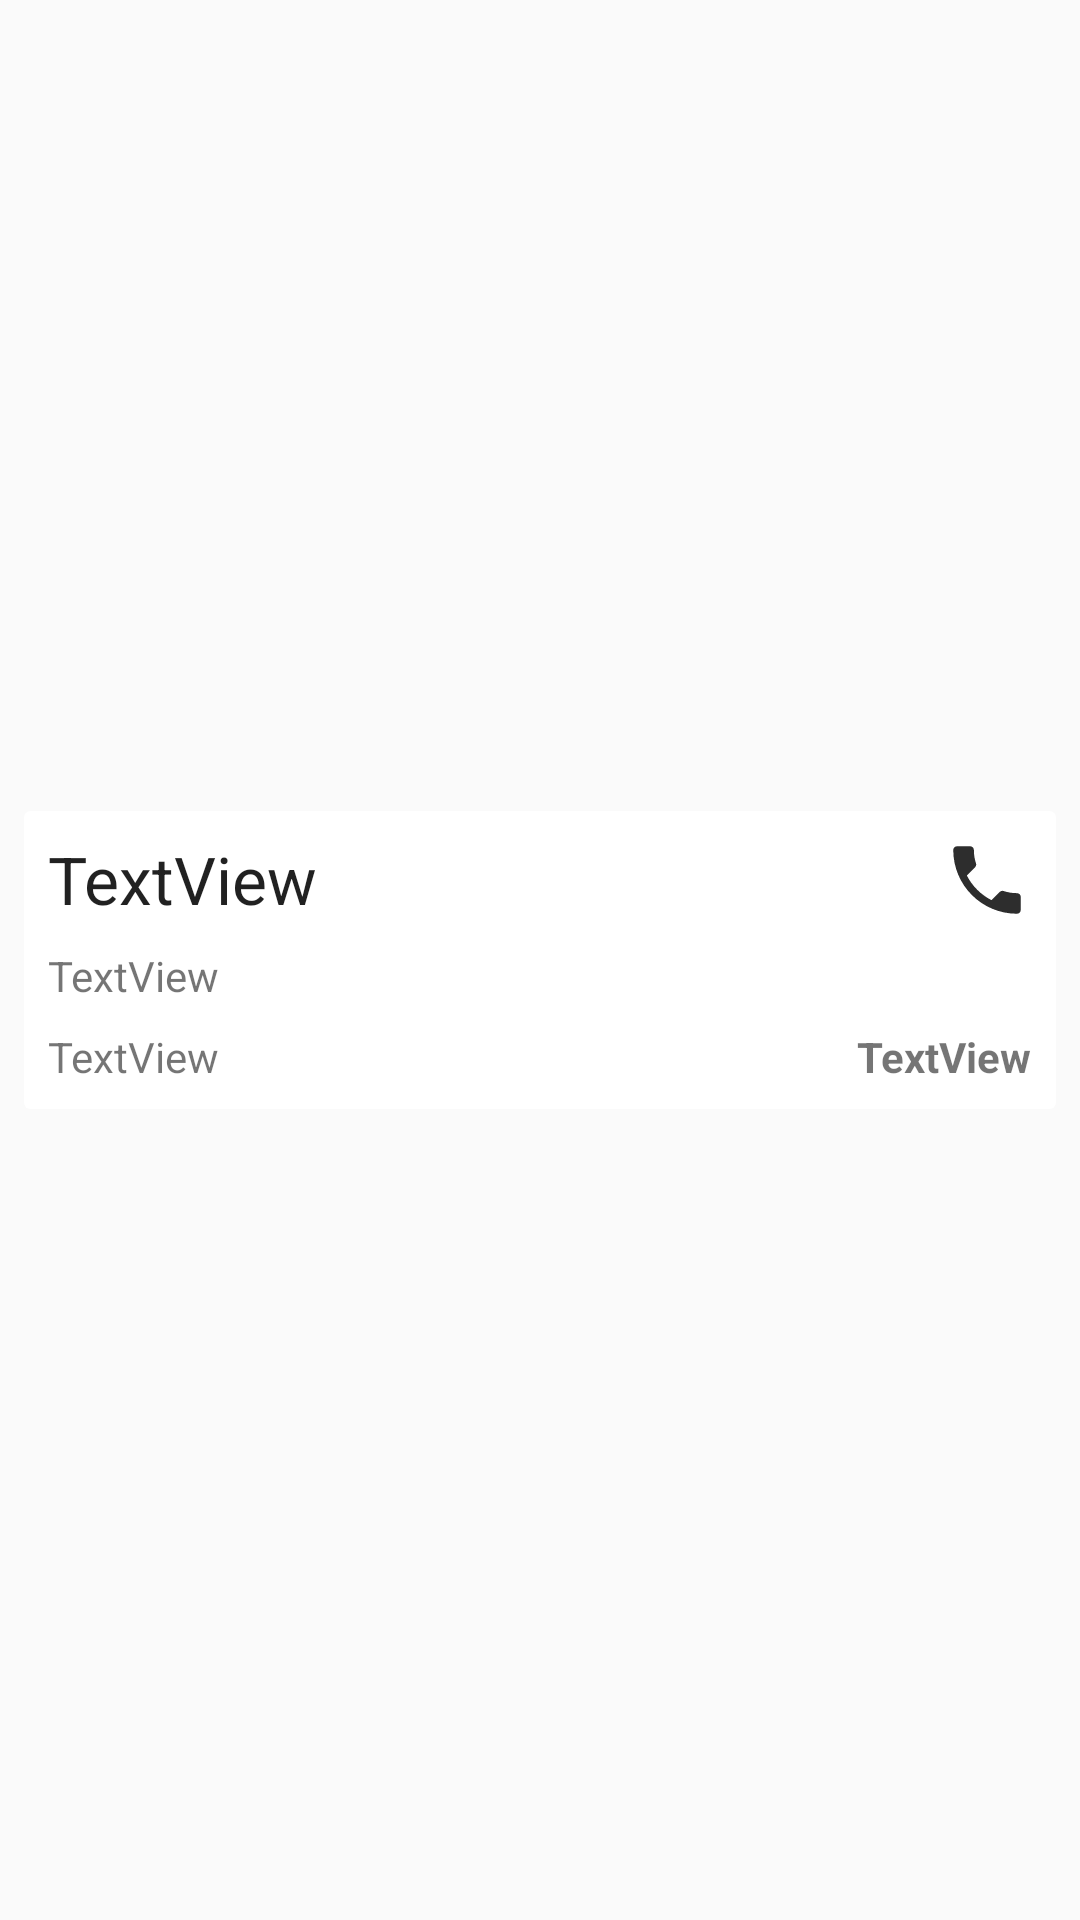

Write the Android layout XML for this screen, with the resource values it uses.
<!-- AndroidManifest.xml: application theme AppTheme.NoActionBar -->
<!-- res/layout/recycler_item_search_blood_bank.xml -->
<?xml version="1.0" encoding="utf-8"?>
<android.support.constraint.ConstraintLayout xmlns:android="http://schemas.android.com/apk/res/android"
    xmlns:app="http://schemas.android.com/apk/res-auto"
    xmlns:tools="http://schemas.android.com/tools"
    android:layout_width="match_parent"
    android:layout_height="wrap_content">

    <android.support.v7.widget.CardView
        android:layout_width="match_parent"
        android:layout_height="wrap_content"
        android:layout_marginStart="8dp"
        android:layout_marginTop="8dp"
        android:layout_marginEnd="8dp"
        android:layout_marginBottom="8dp"
        app:cardElevation="0dp"
        app:layout_constraintBottom_toBottomOf="parent"
        app:layout_constraintEnd_toEndOf="parent"
        app:layout_constraintStart_toStartOf="parent"
        app:layout_constraintTop_toTopOf="parent">

        <android.support.constraint.ConstraintLayout
            android:layout_width="match_parent"
            android:layout_height="match_parent">

            <TextView
                android:id="@+id/title"
                android:layout_width="wrap_content"
                android:layout_height="wrap_content"
                android:layout_marginStart="8dp"
                android:layout_marginTop="8dp"
                android:text="TextView"
                android:textAppearance="@style/TextAppearance.AppCompat.Large"
                app:layout_constraintStart_toStartOf="parent"
                app:layout_constraintTop_toTopOf="parent" />

            <TextView
                android:id="@+id/description"
                android:layout_width="0dp"
                android:layout_height="wrap_content"
                android:layout_marginStart="8dp"
                android:layout_marginTop="8dp"
                android:layout_marginEnd="32dp"
                android:layout_marginBottom="8dp"
                android:text="TextView"
                app:layout_constraintBottom_toBottomOf="parent"
                app:layout_constraintEnd_toStartOf="@+id/units_available"
                app:layout_constraintStart_toStartOf="parent"
                app:layout_constraintTop_toBottomOf="@+id/search_bank_mobile" />

            <TextView
                android:id="@+id/units_available"
                android:layout_width="wrap_content"
                android:layout_height="wrap_content"
                android:layout_marginEnd="8dp"
                android:text="TextView"
                android:textStyle="bold"
                app:layout_constraintBottom_toBottomOf="@+id/description"
                app:layout_constraintEnd_toEndOf="parent"
                app:layout_constraintTop_toTopOf="@+id/description"
                app:layout_constraintVertical_bias="1.0" />

            <ImageView
                android:id="@+id/search_bank_call_image"
                android:layout_width="30dp"
                android:layout_height="30dp"
                android:layout_marginEnd="8dp"
                app:layout_constraintEnd_toEndOf="parent"
                app:layout_constraintTop_toTopOf="@+id/title"
                app:srcCompat="@drawable/ic_call_black_24dp" />

            <TextView
                android:id="@+id/search_bank_mobile"
                android:layout_width="wrap_content"
                android:layout_height="wrap_content"
                android:layout_marginStart="8dp"
                android:layout_marginTop="8dp"
                android:text="TextView"
                app:layout_constraintStart_toStartOf="parent"
                app:layout_constraintTop_toBottomOf="@+id/title" />

        </android.support.constraint.ConstraintLayout>
    </android.support.v7.widget.CardView>
</android.support.constraint.ConstraintLayout>
<!-- resources referenced by this layout -->
<resources>
  <!-- drawable ic_call_black_24dp (drawable) -->
  <vector android:height="24dp" android:tint="#2D2D2D"
      android:viewportHeight="24.0" android:viewportWidth="24.0"
      android:width="24dp" xmlns:android="http://schemas.android.com/apk/res/android">
      <path android:fillColor="#FF000000" android:pathData="M6.62,10.79c1.44,2.83 3.76,5.14 6.59,6.59l2.2,-2.2c0.27,-0.27 0.67,-0.36 1.02,-0.24 1.12,0.37 2.33,0.57 3.57,0.57 0.55,0 1,0.45 1,1V20c0,0.55 -0.45,1 -1,1 -9.39,0 -17,-7.61 -17,-17 0,-0.55 0.45,-1 1,-1h3.5c0.55,0 1,0.45 1,1 0,1.25 0.2,2.45 0.57,3.57 0.11,0.35 0.03,0.74 -0.25,1.02l-2.2,2.2z"/>
  </vector>
  <style name="AppTheme.NoActionBar" parent="Theme.AppCompat.DayNight.NoActionBar">
          
          <item name="colorPrimary">@color/colorPrimary</item>
          <item name="colorPrimaryDark">@color/colorPrimaryDark</item>
          <item name="colorAccent">@color/colorAccent</item>
      </style>
  <color name="colorPrimary">#008577</color>
  <color name="colorPrimaryDark">#00574B</color>
  <color name="colorAccent">#D81B60</color>
</resources>
